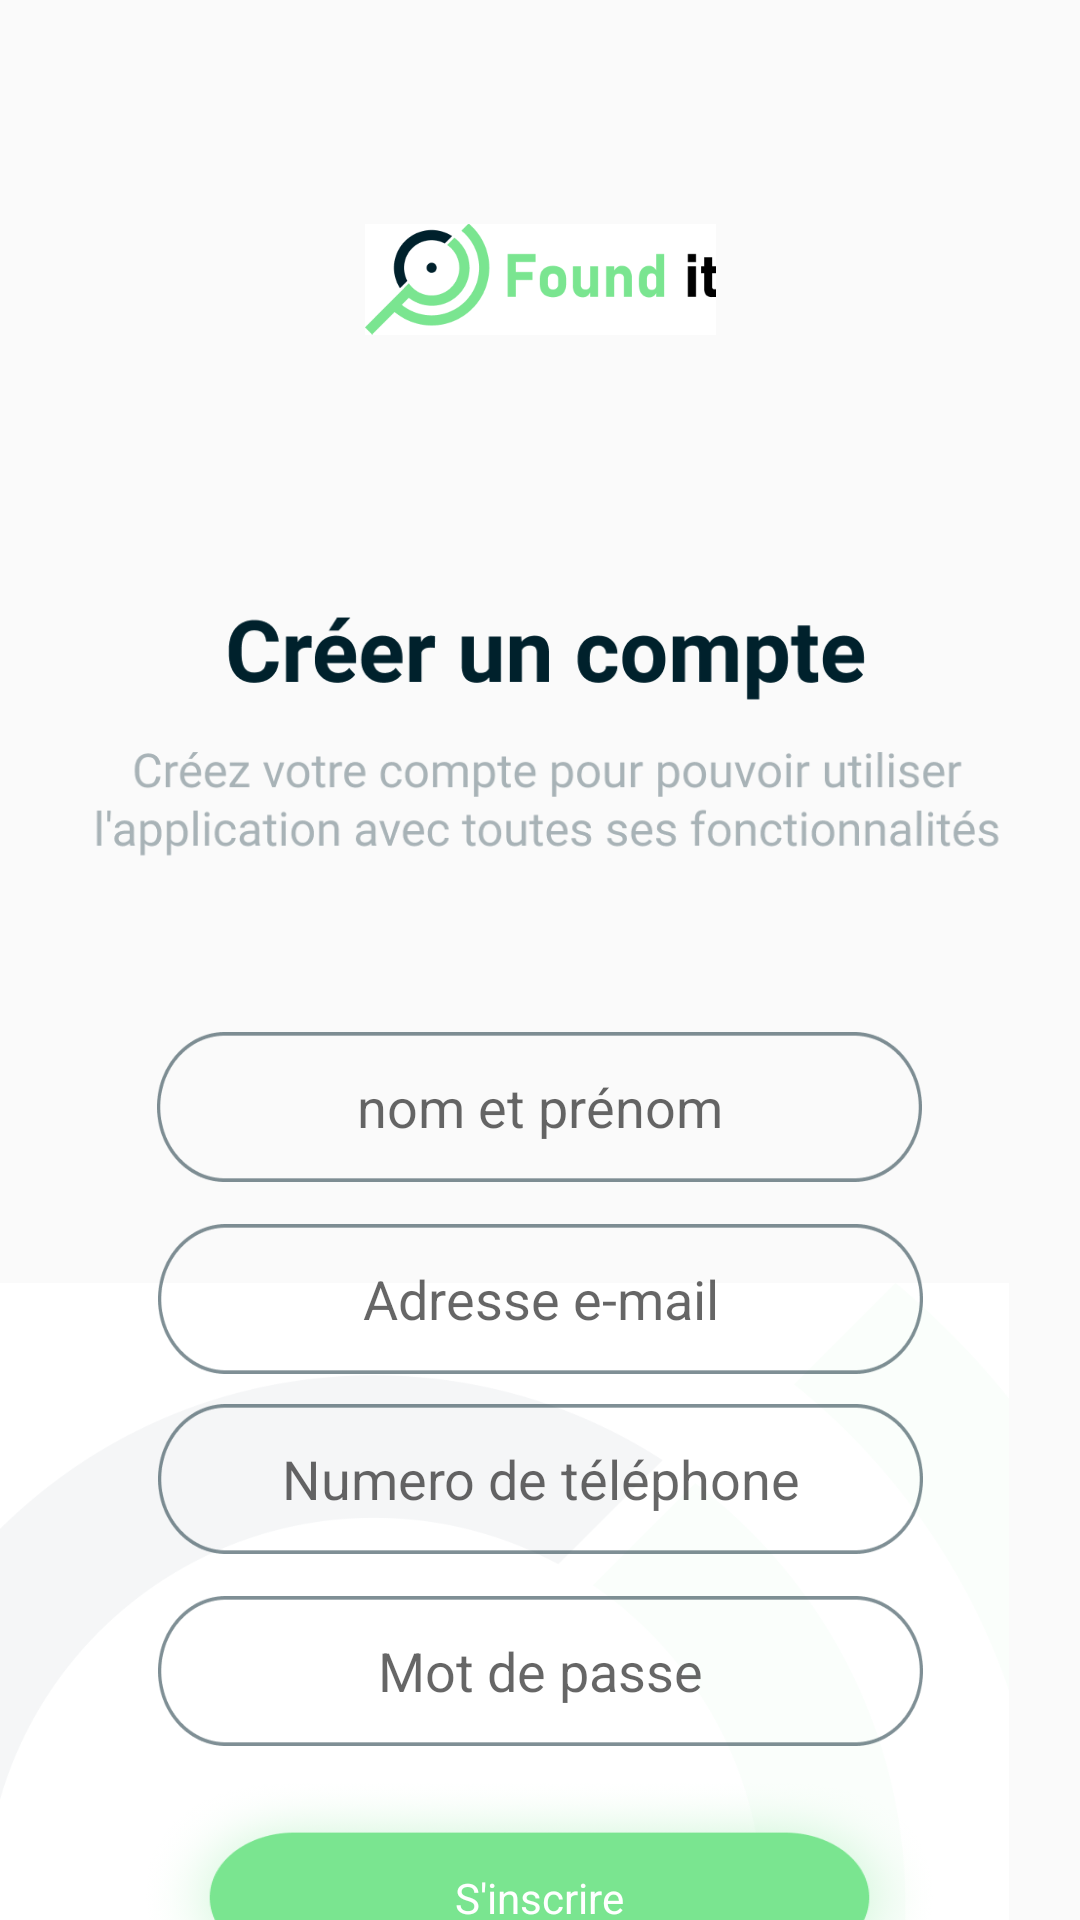

This screen was rendered from an Android layout file. Write that file and the resources it references.
<!-- AndroidManifest.xml: application theme Theme.Foundit -->
<!-- res/layout/activity_sin_up.xml -->
<?xml version="1.0" encoding="utf-8"?>
<androidx.constraintlayout.widget.ConstraintLayout xmlns:android="http://schemas.android.com/apk/res/android"
    xmlns:app="http://schemas.android.com/apk/res-auto"
    xmlns:tools="http://schemas.android.com/tools"
    android:layout_width="match_parent"
    android:layout_height="match_parent" >

    <ImageView
        android:id="@+id/imageView3"
        android:layout_width="117dp"
        android:layout_height="42dp"
        android:layout_marginTop="72dp"
        app:layout_constraintEnd_toEndOf="parent"
        app:layout_constraintStart_toStartOf="parent"
        app:layout_constraintTop_toTopOf="parent"
        app:srcCompat="@drawable/founditlogo1" />

    <ImageView
        android:id="@+id/imageView6"
        android:layout_width="389dp"
        android:layout_height="363dp"
        android:layout_marginTop="392dp"
        android:layout_marginEnd="24dp"
        android:layout_marginRight="24dp"
        app:layout_constraintEnd_toEndOf="parent"
        app:layout_constraintTop_toTopOf="parent"
        app:srcCompat="@drawable/logo_with_low_opp" />

    <ImageView
        android:id="@+id/imageView4"
        android:layout_width="400dp"
        android:layout_height="156dp"
        android:layout_marginTop="200dp"
        app:layout_constraintEnd_toEndOf="parent"
        app:layout_constraintHorizontal_bias="0.454"
        app:layout_constraintStart_toStartOf="parent"
        app:layout_constraintTop_toTopOf="parent"
        app:srcCompat="@drawable/welcome_text4" />


    <EditText
        android:id="@+id/nom_et_pr_n"
        android:layout_width="255dp"
        android:layout_height="50dp"
        android:layout_marginStart="24dp"
        android:layout_marginTop="344dp"
        android:layout_marginEnd="24dp"
        android:background="@drawable/rectangle1_design"
        android:gravity="center_horizontal|center_vertical"
        android:hint="@string/nom_et_pr_n"
        android:selectAllOnFocus="true"
        android:textColor="@color/green_"
        app:layout_constraintEnd_toEndOf="parent"
        app:layout_constraintHorizontal_bias="0.495"
        app:layout_constraintStart_toStartOf="parent"
        app:layout_constraintTop_toTopOf="parent" />

    <EditText
        android:id="@+id/adresse_e_m"
        android:layout_width="255dp"
        android:layout_height="50dp"
        android:layout_marginStart="24dp"
        android:layout_marginTop="408dp"
        android:layout_marginEnd="24dp"
        android:textColor="@color/green_"
        android:background="@drawable/rectangle1_design"
        android:gravity="center_horizontal|center_vertical"
        android:hint="@string/adresse_e_m"
        android:inputType="textEmailAddress"
        android:selectAllOnFocus="true"
        app:layout_constraintEnd_toEndOf="parent"
        app:layout_constraintHorizontal_bias="0.504"
        app:layout_constraintStart_toStartOf="parent"
        app:layout_constraintTop_toTopOf="parent" />

    <EditText
        android:id="@+id/num_ro_de_t"
        android:layout_width="255dp"
        android:layout_height="50dp"
        android:layout_marginStart="24dp"
        android:layout_marginTop="468dp"
        android:textColor="@color/green_"
        android:layout_marginEnd="24dp"
        android:background="@drawable/rectangle1_design"
        android:gravity="center_horizontal|center_vertical"
        android:hint="@string/num_ro_de_t"
        android:selectAllOnFocus="true"
        android:inputType="number"
        app:layout_constraintEnd_toEndOf="parent"
        app:layout_constraintStart_toStartOf="parent"
        app:layout_constraintTop_toTopOf="parent" />

    <EditText
        android:id="@+id/mot_de_pass"
        android:layout_width="255dp"
        android:layout_height="50dp"
        android:layout_marginStart="24dp"
        android:layout_marginTop="532dp"
        android:textColor="@color/green_"
        android:layout_marginEnd="24dp"
        android:background="@drawable/rectangle1_design"
        android:gravity="center_horizontal|center_vertical"
        android:hint="@string/mot_de_pass"
        android:inputType="textPassword"
        android:selectAllOnFocus="true"
         app:layout_constraintEnd_toEndOf="parent"
        app:layout_constraintStart_toStartOf="parent"
        app:layout_constraintTop_toTopOf="parent" />

    <Button
        android:id="@+id/s_inscrire"
        android:layout_width="269dp"
        android:layout_height="81dp"
        android:layout_marginTop="592dp"

        android:background="@drawable/sin_up_design"
        android:text="S'inscrire"
        android:textAppearance="@style/TextAppearance.AppCompat.Small"
        app:backgroundTint="#7AE590"
        android:textColor="@color/white"

        app:layout_constraintEnd_toEndOf="parent"
        app:layout_constraintHorizontal_bias="0.498"
        app:layout_constraintStart_toStartOf="parent"
        app:layout_constraintTop_toTopOf="parent" />


</androidx.constraintlayout.widget.ConstraintLayout>
<!-- resources referenced by this layout -->
<resources>
  <color name="green_">#7AE590</color>
  <color name="white">#FFFFFFFF</color>
  <!-- drawable founditlogo1: png bitmap (drawable, 7465 bytes) -->
  <!-- drawable logo_with_low_opp: png bitmap (drawable, 28846 bytes) -->
  <!-- drawable rectangle1_design (drawable) -->
  <?xml version="1.0" encoding="utf-8"?>
  <ripple xmlns:android="http://schemas.android.com/apk/res/android" android:color="@color/design_default_color_primary">
  <item android:drawable="@drawable/rectangle1"/>
  </ripple>
  <!-- drawable sin_up_design (drawable) -->
  <?xml version="1.0" encoding="utf-8"?>
  <ripple xmlns:android="http://schemas.android.com/apk/res/android" android:color="@color/design_default_color_on_primary">
  <item android:drawable="@drawable/sin_up_button"/>
  </ripple>
  <!-- drawable welcome_text4: png bitmap (drawable, 31057 bytes) -->
  <string name="adresse_e_m"> Adresse e-mail</string>
  <string name="mot_de_pass">Mot de passe</string>
  <string name="nom_et_pr_n"> nom et prénom</string>
  <string name="num_ro_de_t">Numero de téléphone</string>
  <style name="Theme.Foundit" parent="Theme.AppCompat.Light.NoActionBar">
          
          <item name="android:forceDarkAllowed" tools:targetApi="q"> false </item>
  
          <item name="colorPrimary">@color/green_</item>
          <item name="colorPrimaryDark">@color/green_</item>
          <item name="colorAccent">@color/green_</item>
          
      </style>
  <!-- drawable rectangle1: png bitmap (drawable, 5034 bytes) -->
  <!-- drawable sin_up_button: png bitmap (drawable, 108797 bytes) -->
</resources>
